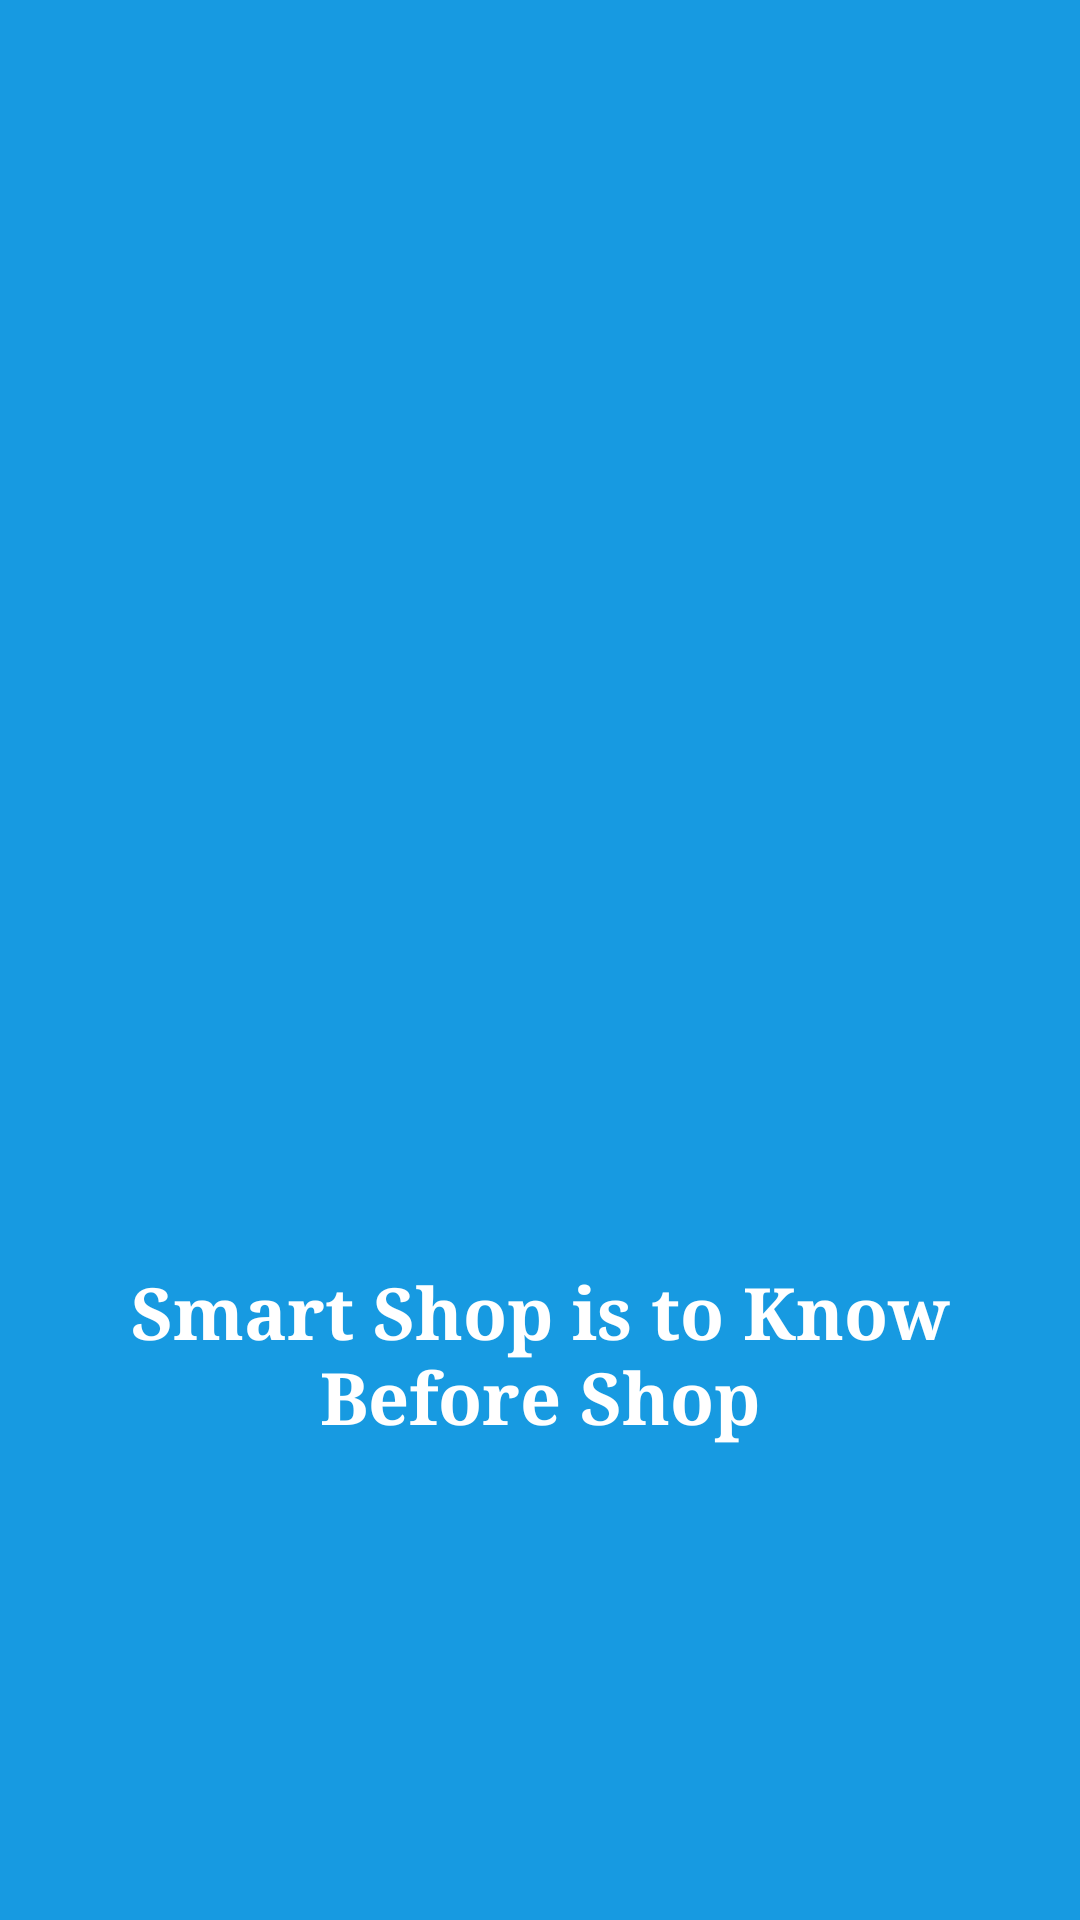

Here is an Android app screen rendered from its layout file. Give the layout XML and the strings, colors and styles it references.
<!-- AndroidManifest.xml: activity theme AppTheme.NoActionBar -->
<!-- res/layout/activity_splash_screen.xml -->
<?xml version="1.0" encoding="utf-8"?>
<LinearLayout xmlns:android="http://schemas.android.com/apk/res/android"
    xmlns:app="http://schemas.android.com/apk/res-auto"
    android:id="@+id/activity_splash_screen"
    android:layout_width="match_parent"
    android:layout_height="match_parent"
    android:background="#179AE1"
    android:orientation="vertical"
    android:weightSum="100">


    <TextView
        android:text="TextView"
        android:layout_width="match_parent"
        android:layout_height="wrap_content"
        android:layout_alignParentLeft="true"
        android:layout_alignParentStart="true"
        android:id="@+id/textView3"
        android:gravity="center"
        android:textAppearance="@style/Base.TextAppearance.AppCompat.Large"
        android:layout_weight="30"
        android:layout_alignParentRight="true"
        android:layout_alignParentEnd="true"
        android:visibility="invisible"/>

    <ImageView
        android:gravity="center"
        android:layout_width="wrap_content"
        android:layout_height="199dp"
        app:srcCompat="@drawable/ssuae"
        android:id="@+id/imageView2"
        android:layout_weight="15" />

    <TextView
        android:gravity="center"
        android:text="Smart Shop is to Know Before Shop"
        android:textAppearance="@style/Base.TextAppearance.AppCompat.Headline"
        android:textStyle="bold"
        android:fontFamily="serif"
        android:layout_width="match_parent"
        android:layout_height="wrap_content"
        android:layout_marginLeft="15dp"
        android:layout_marginRight="15dp"
        android:id="@+id/textView4"
        android:textColor="#ffffff"
        android:layout_weight="30"/>

    <TextView
        android:gravity="center"

        android:layout_width="match_parent"
        android:layout_height="wrap_content"
        android:textAppearance="@style/Base.TextAppearance.AppCompat.Large"
        android:layout_gravity="bottom"
        android:id="@+id/connectState"
        android:fontFamily="serif"
        android:textColor="#ffffff"
        android:layout_weight="20"/>

</LinearLayout>
<!-- resources referenced by this layout -->
<resources>
  <!-- drawable ssuae: png bitmap (drawable, 714094 bytes) -->
  <style name="AppTheme.NoActionBar">
          <item name="windowActionBar">false</item>
          <item name="windowNoTitle">true</item>
      </style>
</resources>
